Run: headless pygame with SDL's dummy video driver; simulated clock (each Clock.tick advances the game by its frame time, no real sleeping); random seed 0; keys injected as events and as key.get_pressed() state; no mouse input.
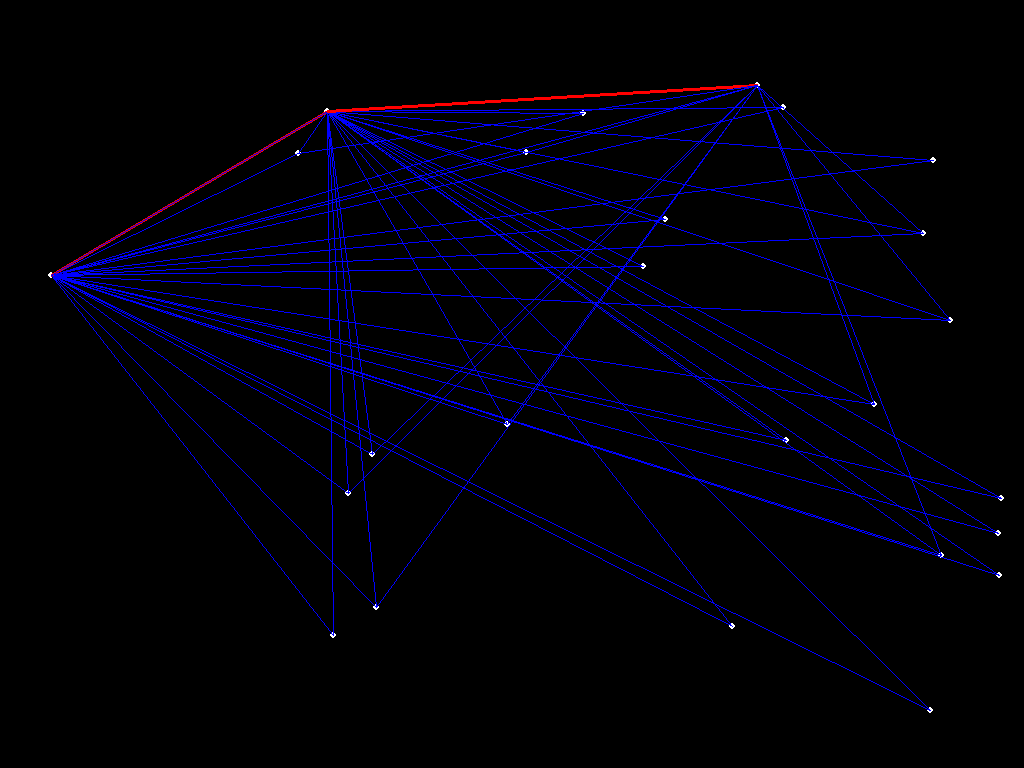
Frame 1 of 4 · flips 1–60 · no input
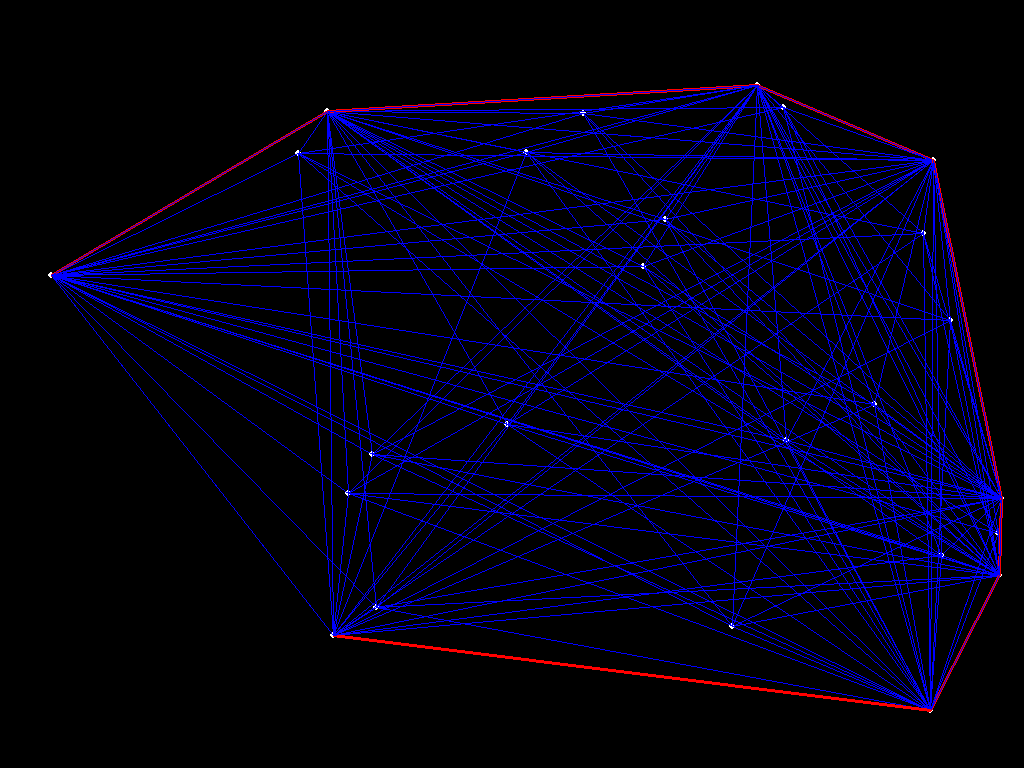
Frame 2 of 4 · flips 61–180 · tapped SPACE, RETURN · held RIGHT (→), D
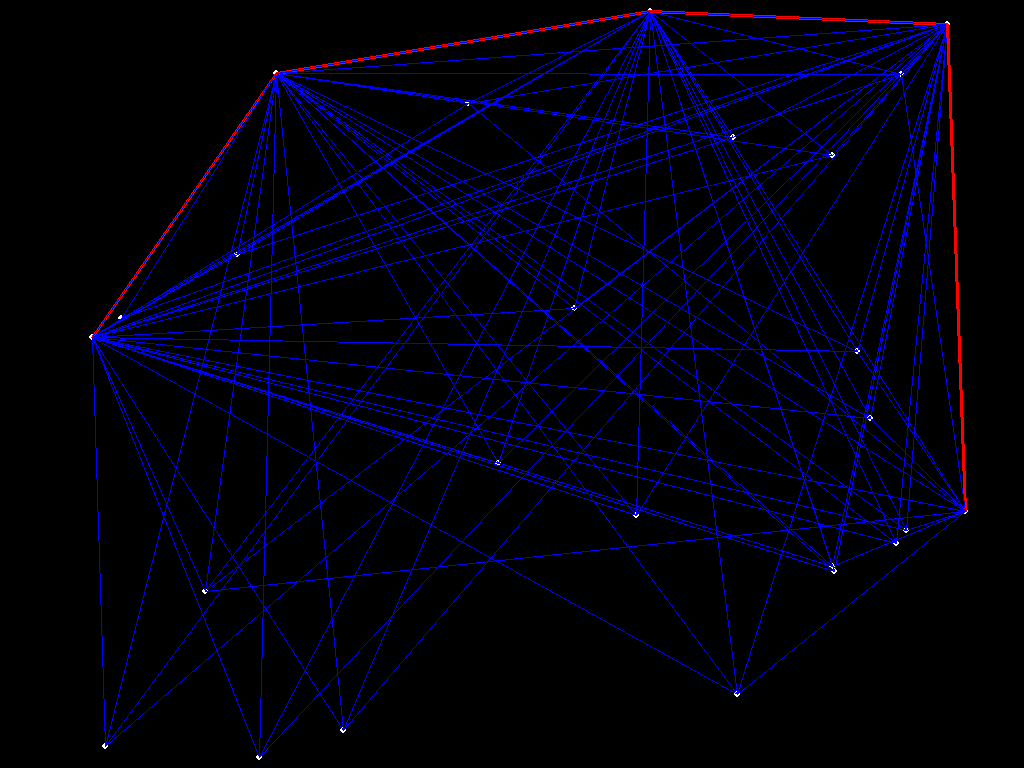
Frame 3 of 4 · flips 181–300 · held DOWN (↓), S
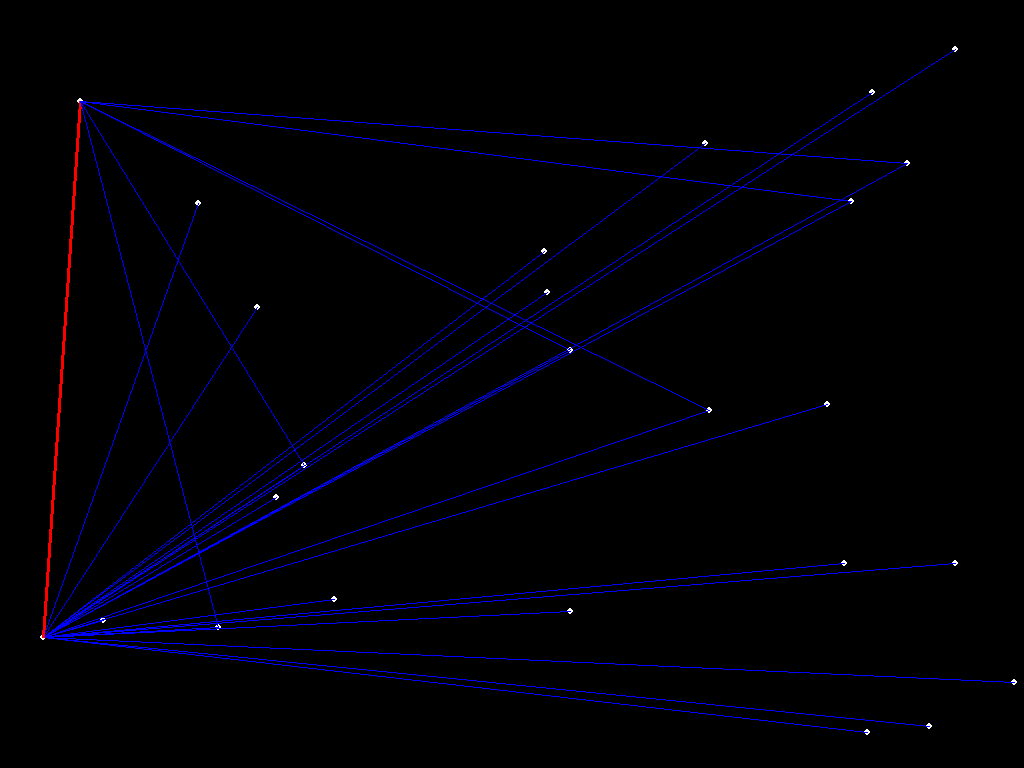
Frame 4 of 4 · flips 301–420 · held LEFT (←), A, UP (↑), W

The pygame program that drew these frames:

from typing import List, Set, Tuple
from pygame.colordict import THECOLORS

import pygame
import math
import pygame

clock = pygame.time.Clock()


def convex_hull(points: Set[Tuple[int, int]], screen: pygame.Surface, animate_algorithm: bool) -> List[Tuple[int, int]]:
    """Return the convex hull of the given points.

    The first point in the convex hull is the one with the smallest x-coordinate,
    breaking ties by picking the point with the smallest y-coordinate.
    The points in the convex hull appear in clockwise order.

    Preconditions:
        - len(points) >= 3

    >>> pts = {(200, 100), (250, 200), (500, 300), (425, 100), (150, 350), (700, 30), (500, 500)}
    >>> convex_hull(pts)
    [(150, 350), (200, 100), (700, 30), (500, 500), (150, 350)]
    >>> points2 = {(125, 400), (375, 125), (675, 450)}
    >>> convex_hull(points2)
    [(125, 400), (375, 125), (675, 450), (125, 400)]
    """

    if animate_algorithm:
        for p in points:
            pygame.draw.circle(screen, THECOLORS['white'], p, 3)

    pygame.display.flip()


    starting_point = leftmost(points)
    special_point = (starting_point[0], starting_point[1] + 1)
    second_point = next_point(special_point, starting_point, points, screen, animate_algorithm)


    convex_hull_so_far = [starting_point, second_point]
    while len(convex_hull_so_far) == 1 or starting_point != convex_hull_so_far[-1]:
        prev = convex_hull_so_far[-2]
        np = next_point(prev, convex_hull_so_far[-1], points, screen, animate_algorithm)

        convex_hull_so_far.append(np)

    # After the while loop is done then we have a full convex hull
    for i in range(0, len(convex_hull_so_far)):
        pygame.draw.circle(screen, THECOLORS['gold'], convex_hull_so_far[i], 6)

        if i + 1 < len(convex_hull_so_far):
            pygame.draw.line(screen, THECOLORS['gold'], convex_hull_so_far[i], convex_hull_so_far[i+1], 6)

        #if i > 0:
        #    pygame.draw.line(screen, THECOLORS['darkturquoise'], convex_hull_so_far[i - 1], convex_hull_so_far[i])

    pygame.draw.line(screen, THECOLORS['gold'], convex_hull_so_far[len(convex_hull_so_far) - 1], convex_hull_so_far[0], 6)
        
    pygame.display.flip()
    pygame.time.wait(1000)

    return convex_hull_so_far


def leftmost(points: Set[Tuple[int, int]]) -> Tuple[int, int]:
    """Return the leftmost (smallest x-coordinate) point in points.

    If there is a tie, return the one with the smallest y-coordinate.

    Note: because we're using pygame's coordinate system here, small y-coordinates
    translate to *higher* points in the visualization window.

    Preconditions:
        - points != set()

    >>> pts = {(200, 100), (250, 200), (500, 300), (425, 100), (150, 350), (700, 30), (500, 500)}
    >>> leftmost(pts)
    (150, 350)
    """
    # Version 1, using a loop
    leftmost_so_far = (math.inf, math.inf)

    for p in points:
        if p[0] < leftmost_so_far[0]:
            leftmost_so_far = p
        elif p[0] == leftmost_so_far[0] and p[1] < leftmost_so_far[1]:
            leftmost_so_far = p

    return leftmost_so_far

    # Version 2, using the min function (since tuples are compared lexicographically)
    # return min(points)


def angle_between(a: Tuple[int, int], b: Tuple[int, int], c: Tuple[int, int]) -> float:
    """Return the angle between line segments ab and ac, in radians. The formula is derived from
    the geometric definition of the dot product.

    For any vectors, a, b, and theta being the angle between them
    
    a * b =D= ||a||  ||b|| cos(theta)

    Preconditions:
        - b != a
        - c != a

    Hint: The `math` module has a function that you need!

    >>> result = angle_between((150, 350), (150, 351), (200, 100))
    >>> math.isclose(result, 2.9441970937399122)
    True

    Note: to avoid rounding error, you should use min and max to make sure
    your "cos" values are between -1 and 1.
    """
    numerator = (b[0] - a[0]) * (c[0] - a[0]) + (b[1] - a[1]) * (c[1] - a[1])
    denominator = math.sqrt((b[0] - a[0]) ** 2 + (b[1] - a[1]) ** 2) \
        * math.sqrt((c[0] - a[0]) ** 2 + (c[1] - a[1]) ** 2)

    return math.acos(max(-1.0, min(1.0, numerator / denominator)))


def next_point(prev: Tuple[int, int], curr: Tuple[int, int], points: Set[Tuple[int, int]], screen: pygame.Surface, animate_algorithm: bool) -> Tuple[int, int]:
    """Return the next point in the convex hull after curr and prev.

    If there is a tie in the angle calculation, pick the point that is *furthest* away from curr.

    Preconditions:
      - len(points) >= 3
      - curr in points
      - curr and prev are both in the convex hull of points

    Implementation notes:
        - Call angle_between, but make sure you are passing in the arguments in the correct order
        - curr is in points; you need to skip over this point to ensure you don't violate a
          precondition for angle_between

    >>> pts = {(200, 100), (250, 200), (500, 300), (425, 100), (150, 350), (700, 30), (500, 500)}
    >>> next_point((150, 351), (150, 350), pts)
    (200, 100)
    """
    # Version 1, using a loop
    max_angle = 0
    max_angle_point = None

    for q in points:
        if q != curr:
            theta = angle_between(curr, prev, q)

            if animate_algorithm:
                pygame.draw.line(screen, THECOLORS['blue'], curr, q)
                pygame.time.wait(10)
            pygame.display.flip()

            if max_angle_point is None:
                max_angle = theta
                max_angle_point = q
            elif theta > max_angle:
                max_angle = theta
                max_angle_point = q
            elif theta == max_angle and math.dist(curr, max_angle_point) < math.dist(curr, q):
                max_angle = theta
                max_angle_point = q

    pygame.draw.line(screen, THECOLORS['red'], curr, max_angle_point, 3)

    return max_angle_point

    # Version 2, using min (and a "key" function)
    # return min(points, key=lambda q: (angle_between(curr, prev, q), - math.dist(curr, q)))



def draw_hull(screen: pygame.Surface, points: List[Tuple[int, int]]) -> None:
    """Render points as turquoise circles and adjacent points as turquoise lines onto the screen.

    Preconditions:
        - all(0 <= p[0] < screen.width for p in points)  # x-coordinates in range
        - all(0 <= p[1] < screen.height for p in points)  # y-coordinates in range
    """


def animate_convex_hull(points: Set[Tuple[int, int]]) -> None:
    """Animate the convex hull algorithm using pygame."""

    pygame.init()
    screen_size = (800, 800)


    screen = pygame.display.set_mode(screen_size)
    pygame.display.set_caption('Convex Hull Generator')
    screen.fill(THECOLORS['black'])

    hull = convex_hull(points, screen, True)
    #assert len(hull) >= 3

    #hull_so_far = [hull[0], hull[1]]
    #current_index = 2

    # Start the event loop
    while True:
        # Process events
        for event in pygame.event.get():
            if event.type == pygame.QUIT:
                # Exit the event loop
                pygame.quit()

    #        if event.type == pygame.KEYDOWN:
    #            if event.key == pygame.K_RIGHT and current_index < len(hull):
    #                list.append(hull_so_far, hull[current_index])
    #                current_index = current_index + 1
    #            elif event.key == pygame.K_LEFT and current_index > 2:
    #                list.pop(hull_so_far)
    #                current_index = current_index - 1

       # Visualize the hull
       # screen.fill(THECOLORS['white'])
       # draw_points(screen, points)
       # draw_hull(screen, hull_so_far)


if __name__ == '__main__':
    import random

    pygame.init()
    SCREEN_WIDTH = 800
    SCREEN_HEIGHT = 800

    SCREEN_WIDTH, SCREEN_HEIGHT = pygame.display.Info().current_w, pygame.display.Info().current_h
    NUM_POINTS = 25

    font = pygame.font.Font(None, 25)


    #screen = pygame.display.set_mode((SCREEN_WIDTH, SCREEN_HEIGHT))
    screen = pygame.display.set_mode((0, 0), pygame.FULLSCREEN)
    pygame.display.set_caption('Convex Hull Generator')
    screen.fill(THECOLORS['black'])


    # A random set of points
    RANDOM_POINTS = {(random.randint(10, SCREEN_WIDTH - 10), random.randint(10, SCREEN_HEIGHT - 10))
                     for _ in range(0, NUM_POINTS)}

    #animate_convex_hull(RANDOM_POINTS)
    hull = convex_hull(RANDOM_POINTS, screen, True)

    # Start the event loop
    while True:
        # Process events
        screen.fill(THECOLORS['black'])
        RANDOM_POINTS = {(random.randint(10, SCREEN_WIDTH - 10), random.randint(10, SCREEN_HEIGHT - 10))
                         for _ in range(0, NUM_POINTS)}
        for event in pygame.event.get():
            if event.type == pygame.QUIT:
                # Exit the event loop
                pygame.quit()

        hull = convex_hull(RANDOM_POINTS, screen, True)

        screen.fill(THECOLORS['black'])
        text = font.render("Percentage of points part of hull: " + str(len(hull)/NUM_POINTS), True, THECOLORS['white'])
        text_rect = text.get_rect(center=(SCREEN_WIDTH/2, SCREEN_HEIGHT/2))
        screen.blit(text, text_rect)
        pygame.display.update()
        pygame.time.wait(1000)
